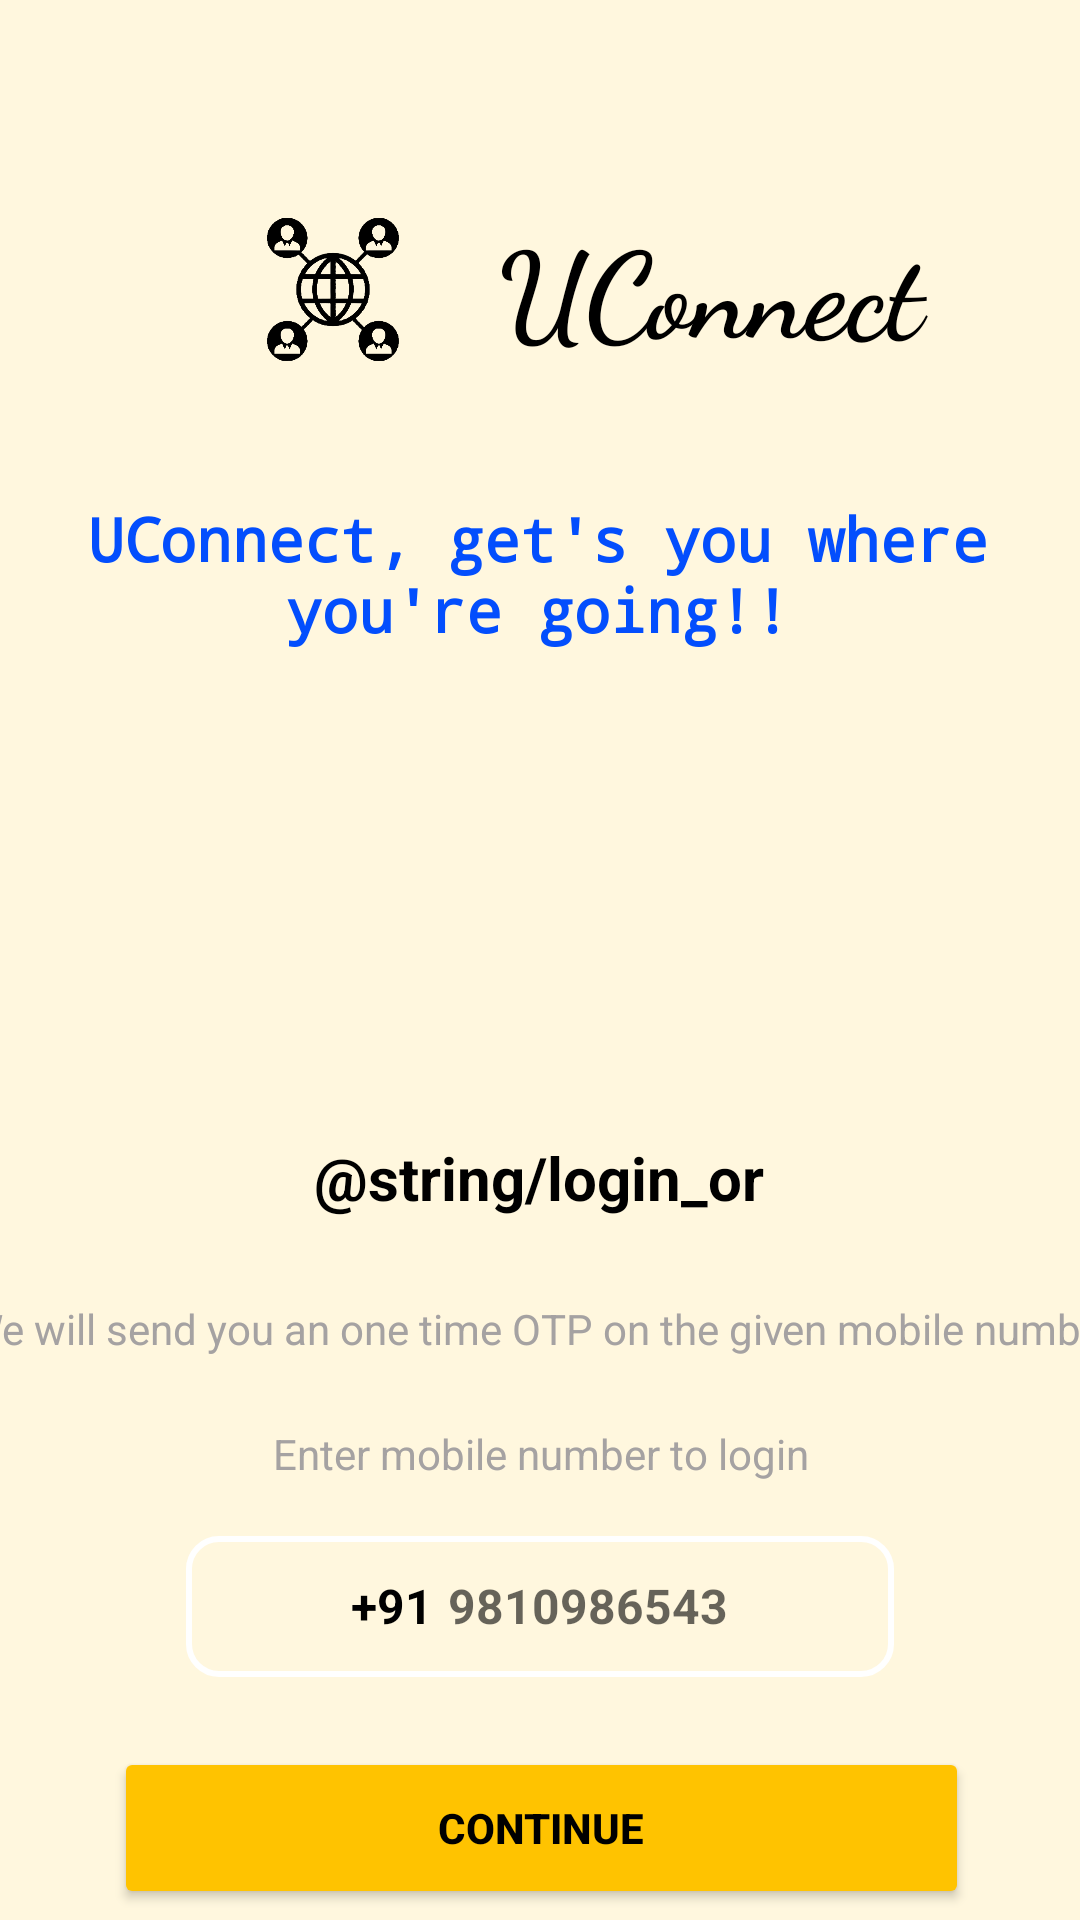

Reconstruct the res/layout file that produces this screen, plus the resources it refers to.
<!-- AndroidManifest.xml: application theme Theme.UConnect -->
<!-- res/layout/activity_login_register.xml -->
<?xml version="1.0" encoding="utf-8"?>
<androidx.constraintlayout.widget.ConstraintLayout xmlns:android="http://schemas.android.com/apk/res/android"
    xmlns:app="http://schemas.android.com/apk/res-auto"
    xmlns:tools="http://schemas.android.com/tools"
    android:layout_width="match_parent"
    android:layout_height="match_parent"
    android:background="#21FFC107"
    tools:context=".Login_Register">

    <ImageView
        android:id="@+id/imageView"
        android:layout_width="86dp"
        android:layout_height="65dp"
        android:layout_marginStart="68dp"
        android:layout_marginTop="64dp"
        app:layout_constraintStart_toStartOf="parent"
        app:layout_constraintTop_toTopOf="parent"
        app:srcCompat="@drawable/logo"/>


    <TextView
        android:id="@+id/textView3"
        android:layout_width="371dp"
        android:layout_height="53dp"
        android:layout_marginTop="40dp"
        android:fontFamily="monospace"
        android:text="@string/Tagline"
        android:textAlignment="center"
        android:textColor="#034efd"
        android:textSize="20dp"
        android:textStyle="bold"
        app:layout_constraintEnd_toEndOf="parent"
        app:layout_constraintHorizontal_bias="0.6"
        app:layout_constraintStart_toStartOf="parent"
        app:layout_constraintTop_toBottomOf="@+id/textView4" />

    <TextView
        android:id="@+id/textView4"
        android:layout_width="182dp"
        android:layout_height="58dp"
        android:layout_marginStart="12dp"
        android:layout_marginTop="68dp"
        android:fontFamily="cursive"
        android:text="@string/AppName"
        android:textColor="@color/black"
        android:textSize="40dp"
        android:textStyle="bold"
        app:layout_constraintStart_toEndOf="@+id/imageView"
        app:layout_constraintTop_toTopOf="parent" />

    <TextView
        android:id="@+id/textView2"
        android:layout_width="154dp"
        android:layout_height="26dp"
        android:layout_marginTop="160dp"
        android:text="@string/login_or_signup"
        android:textAlignment="center"
        android:textColor="@color/black"
        android:textSize="20sp"
        android:textStyle="bold"
        app:layout_constraintEnd_toEndOf="parent"
        app:layout_constraintHorizontal_bias="0.498"
        app:layout_constraintStart_toStartOf="parent"
        app:layout_constraintTop_toBottomOf="@+id/textView3" />

    <TextView
        android:id="@+id/textView5"
        android:layout_width="387dp"
        android:layout_height="36dp"
        android:layout_marginTop="20dp"
        android:gravity="center"
        android:text="@string/we_will_send_you_an_one_time_otp_on_the_given_mobile_number"
        android:textColor="@color/light_grey"
        android:textSize="14sp"
        app:layout_constraintEnd_toEndOf="parent"
        app:layout_constraintStart_toStartOf="parent"
        app:layout_constraintTop_toBottomOf="@+id/textView2" />

    <TextView
        android:id="@+id/textView6"
        android:layout_width="213dp"
        android:layout_height="31dp"
        android:layout_marginTop="8dp"
        android:gravity="center"
        android:text="@string/enter_mobile_number"
        android:textColor="@color/light_grey"
        android:textSize="14sp"
        app:layout_constraintEnd_toEndOf="parent"
        app:layout_constraintStart_toStartOf="parent"
        app:layout_constraintTop_toBottomOf="@+id/textView5" />

    <LinearLayout
        android:id="@+id/linearLayout"
        android:layout_width="236dp"
        android:layout_height="47dp"
        android:layout_marginTop="12dp"
        android:background="@drawable/backgroundbox"
        android:gravity="center"
        android:orientation="horizontal"
        app:layout_constraintEnd_toEndOf="parent"
        app:layout_constraintStart_toStartOf="parent"
        app:layout_constraintTop_toBottomOf="@+id/textView6">

        <TextView
            android:layout_width="wrap_content"
            android:layout_height="40dp"
            android:gravity="center"
            android:text="+91"
            android:textColor="@color/black"
            android:textSize="16sp"
            android:textStyle="bold" />

        <EditText
            android:id="@+id/input_mobile_number"
            android:layout_width="wrap_content"
            android:layout_height="40dp"
            android:background="@null"
            android:hint="9810986543"
            android:maxLength="10"
            android:imeOptions="actionDone"
            android:importantForAutofill="no"
            android:inputType="number"
            android:paddingLeft="5dp"
            android:textColor="@color/black"
            android:textSize="16sp"
            android:textStyle="bold" />
    </LinearLayout>

    <FrameLayout
        android:layout_width="407dp"
        android:layout_height="151dp"
        android:layout_marginTop="20dp"
        app:layout_constraintBottom_toBottomOf="parent"
        app:layout_constraintEnd_toEndOf="parent"
        app:layout_constraintStart_toStartOf="parent"
        app:layout_constraintTop_toBottomOf="@+id/linearLayout">

        <Button
            android:id="@+id/buttongetotp"
            android:layout_width="285dp"
            android:layout_height="54dp"
            android:layout_margin="30dp"
            android:layout_marginTop="52dp"
            android:layout_gravity="center"
            android:backgroundTint="@color/yellow"
            android:onClick="sendMessage"
            android:text="Continue"
            android:textColor="@color/black"
            android:textStyle="bold"
            app:layout_constraintBottom_toBottomOf="parent"
            app:layout_constraintEnd_toEndOf="parent"
            app:layout_constraintStart_toStartOf="parent"
            app:layout_constraintTop_toBottomOf="@+id/linearLayout"
            app:layout_constraintVertical_bias="0.287" />

        <ProgressBar
            android:id="@+id/progressbar_sending_otp"
            android:layout_width="21dp"
            android:layout_height="14dp"
            android:layout_gravity="center"
            android:visibility="gone" />
    </FrameLayout>
</androidx.constraintlayout.widget.ConstraintLayout>
<!-- resources referenced by this layout -->
<resources>
  <color name="black">#FF000000</color>
  <color name="light_grey">#A5A2A2</color>
  <color name="yellow">#FFC300</color>
  <!-- drawable backgroundbox (drawable) -->
  <?xml version="1.0" encoding="utf-8"?>
  <shape xmlns:android="http://schemas.android.com/apk/res/android"
      android:shape="rectangle">
     <stroke
         android:width="2dp"
         android:color="@color/white"
         />
      <corners
          android:radius="10dp"/>
  </shape>
  <!-- drawable logo: png bitmap (drawable, 34984 bytes) -->
  <string name="AppName">UConnect</string>
  <string name="Tagline">UConnect, get\'s you where you\'re going!!</string>
  <string name="enter_mobile_number">Enter mobile number to login</string>
  <string name="we_will_send_you_an_one_time_otp_on_the_given_mobile_number">We will send you an one time OTP on the given mobile number</string>
  <style name="Theme.UConnect" parent="Theme.MaterialComponents.DayNight.NoActionBar">
          
          <item name="colorPrimary">@color/purple_500</item>
          <item name="colorPrimaryVariant">@color/purple_700</item>
          <item name="colorOnPrimary">@color/white</item>
          
          <item name="colorSecondary">@color/teal_200</item>
          <item name="colorSecondaryVariant">@color/teal_700</item>
          <item name="colorOnSecondary">@color/black</item>
          
          <item name="android:statusBarColor">?attr/colorPrimaryVariant</item>
          
      </style>
  <color name="white">#FFFFFFFF</color>
  <color name="purple_500">#FF6200EE</color>
  <color name="purple_700">#FF3700B3</color>
  <color name="teal_200">#FF03DAC5</color>
  <color name="teal_700">#FF018786</color>
</resources>
